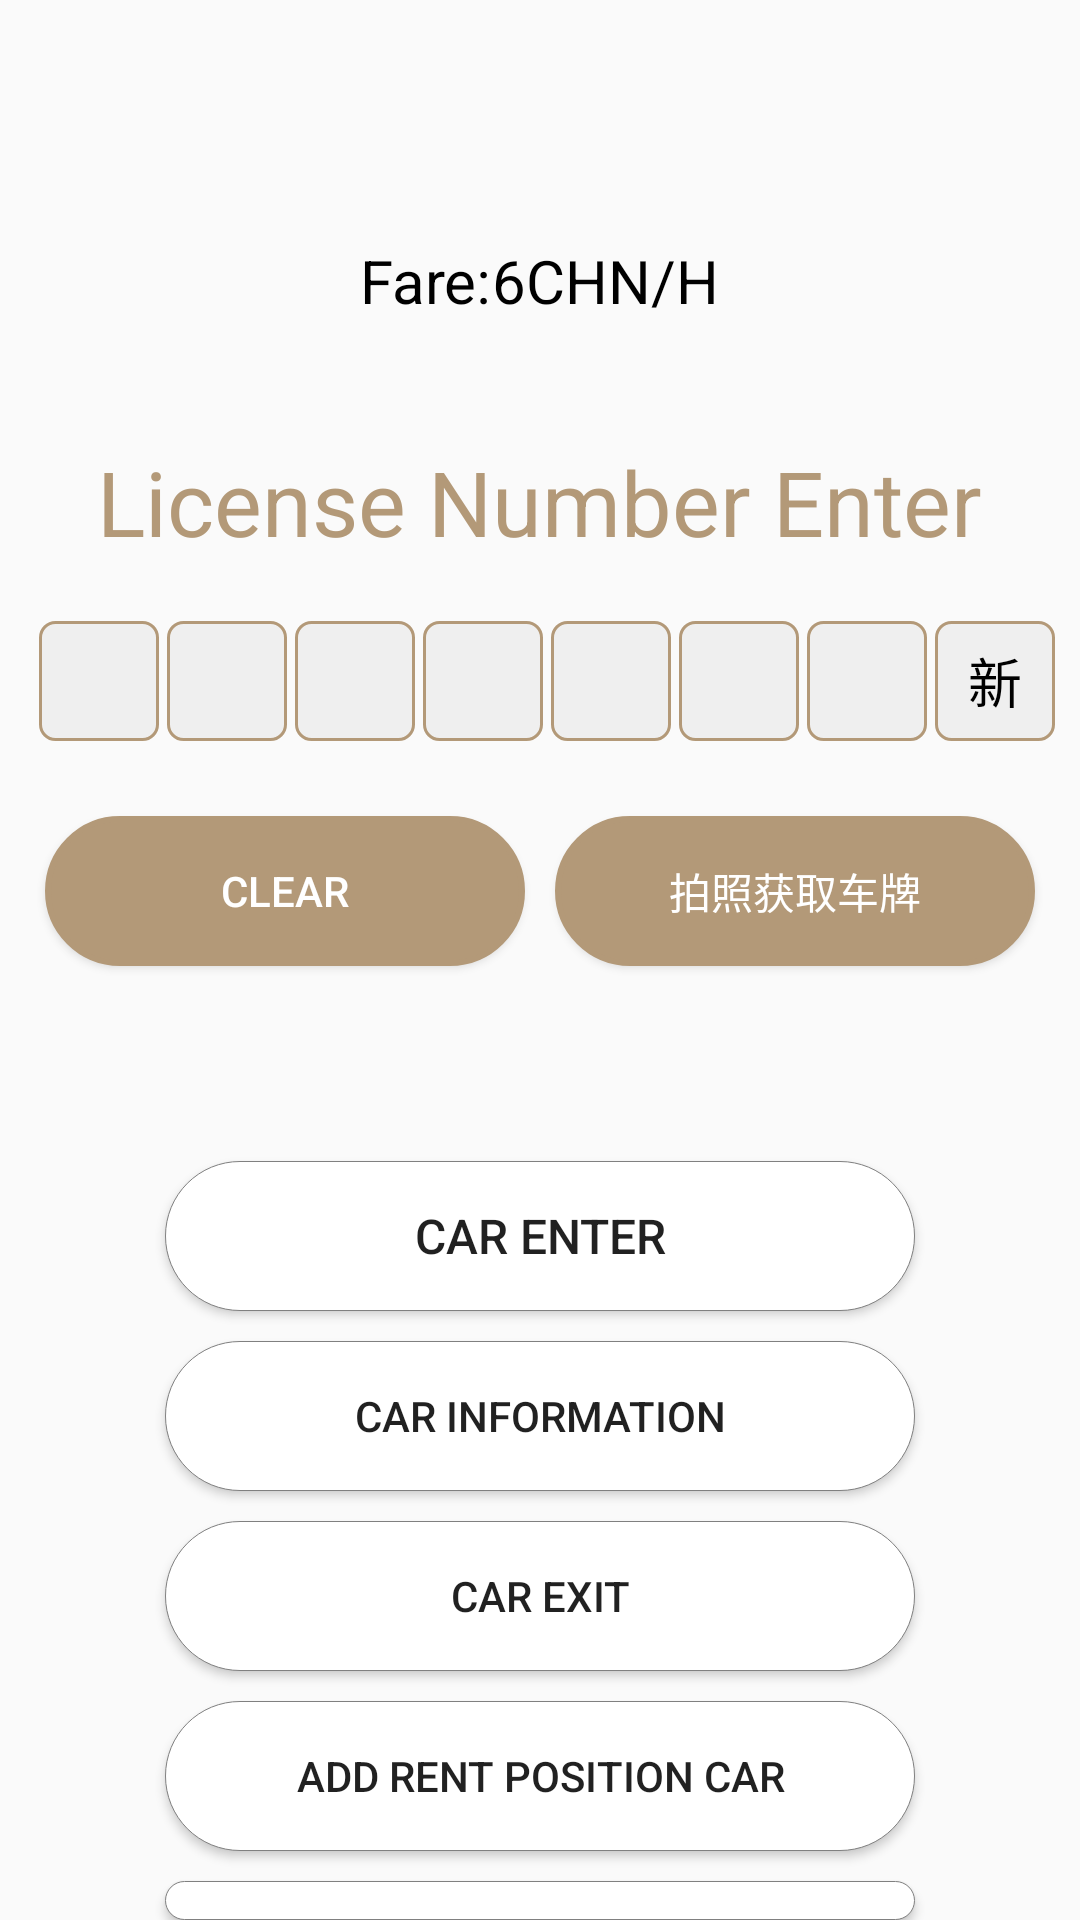

This screen was rendered from an Android layout file. Write that file and the resources it references.
<!-- AndroidManifest.xml: application theme Theme.Parking -->
<!-- res/layout/activity_user.xml -->
<?xml version="1.0" encoding="utf-8"?>
<RelativeLayout xmlns:android="http://schemas.android.com/apk/res/android"
    xmlns:tools="http://schemas.android.com/tools"
    android:layout_width="match_parent"
    android:layout_height="match_parent"
    android:fitsSystemWindows="true"
    tools:context=".Activity.UserActivity">


    <TextView
        android:id="@+id/user_title"
        android:layout_width="wrap_content"
        android:layout_height="wrap_content"
        android:layout_below="@id/day_cost"
        android:layout_centerHorizontal="true"
        android:layout_marginTop="20dp"
        android:text="@string/carID_enter"
        android:textColor="#B39978"
        android:textSize="30dp" />


    <LinearLayout
        android:id="@+id/rt_lt"
        android:layout_width="wrap_content"
        android:layout_height="wrap_content"
        android:layout_below="@+id/day_cost"
        android:layout_centerHorizontal="true"
        android:layout_marginTop="80dp"
        android:orientation="horizontal">

        <EditText
            android:id="@+id/car_number1"
            android:layout_width="40dp"
            android:layout_height="40dp"
            android:layout_centerHorizontal="true"
            android:layout_marginLeft="5dp"
            android:background="@drawable/editext_car_number"
            android:gravity="center"
            android:inputType="text"
            android:maxLength="1">

        </EditText>

        <EditText
            android:id="@+id/car_number2"
            android:layout_width="40dp"
            android:layout_height="40dp"
            android:layout_marginLeft="2.5dp"
            android:background="@drawable/editext_car_number"
            android:digits="abcdefghijklmnopqrstuvwxyzABCDEFGHIJKLMNOPQRSTUVWXYZ"
            android:gravity="center"
            android:inputType="text"
            android:maxLength="1">

        </EditText>

        <EditText
            android:id="@+id/car_number3"
            android:layout_width="40dp"
            android:layout_height="40dp"
            android:layout_marginLeft="2.5dp"
            android:background="@drawable/editext_car_number"
            android:digits="0123456789abcdefghijklmnopqrstuvwxyzABCDEFGHIJKLMNOPQRSTUVWXYZ"
            android:gravity="center"
            android:inputType="text"
            android:maxLength="1">

        </EditText>

        <EditText
            android:id="@+id/car_number4"
            android:layout_width="40dp"
            android:layout_height="40dp"
            android:layout_marginLeft="2.5dp"
            android:background="@drawable/editext_car_number"
            android:digits="0123456789abcdefghijklmnopqrstuvwxyzABCDEFGHIJKLMNOPQRSTUVWXYZ"
            android:gravity="center"
            android:inputType="text"
            android:maxLength="1">

        </EditText>

        <EditText
            android:id="@+id/car_number5"
            android:layout_width="40dp"
            android:layout_height="40dp"
            android:layout_marginLeft="2.5dp"
            android:background="@drawable/editext_car_number"
            android:digits="0123456789abcdefghijklmnopqrstuvwxyzABCDEFGHIJKLMNOPQRSTUVWXYZ"
            android:gravity="center"
            android:inputType="text"
            android:maxLength="1">

        </EditText>

        <EditText
            android:id="@+id/car_number6"
            android:layout_width="40dp"
            android:layout_height="40dp"
            android:layout_marginLeft="2.5dp"
            android:background="@drawable/editext_car_number"
            android:digits="0123456789abcdefghijklmnopqrstuvwxyzABCDEFGHIJKLMNOPQRSTUVWXYZ"
            android:gravity="center"
            android:inputType="text"
            android:maxLength="1">

        </EditText>

        <EditText
            android:id="@+id/car_number7"
            android:layout_width="40dp"
            android:layout_height="40dp"
            android:layout_marginLeft="2.5dp"
            android:background="@drawable/editext_car_number"
            android:digits="0123456789abcdefghijklmnopqrstuvwxyzABCDEFGHIJKLMNOPQRSTUVWXYZ"
            android:gravity="center"
            android:inputType="text"
            android:maxLength="1">

        </EditText>

        <EditText
            android:id="@+id/car_number8"
            android:layout_width="40dp"
            android:layout_height="40dp"
            android:layout_marginLeft="2.5dp"
            android:background="@drawable/editext_car_number"
            android:digits="0123456789abcdefghijklmnopqrstuvwxyzABCDEFGHIJKLMNOPQRSTUVWXYZ"
            android:gravity="center"
            android:hint="新"
            android:inputType="text"
            android:maxLength="1"
            android:textColorHint="#000000">

        </EditText>
    </LinearLayout>

    <LinearLayout
        android:id="@+id/photo_ly"
        android:layout_width="match_parent"
        android:layout_height="wrap_content"
        android:layout_below="@+id/rt_lt"
        android:layout_marginTop="10dp"
        android:gravity="center"
        android:orientation="horizontal"
        android:padding="10dp">

        <Button
            android:id="@+id/clear"
            android:layout_width="0dp"
            android:layout_height="50dp"
            android:layout_margin="5dp"
            android:layout_weight="1"
            android:background="@drawable/sign_button_up_background"
            android:text="@string/clear"
            android:textColor="@color/white" />

        <Button
            android:id="@+id/photo"
            android:layout_width="0dp"
            android:layout_height="50dp"
            android:layout_margin="5dp"
            android:layout_weight="1"
            android:background="@drawable/sign_button_up_background"
            android:text="拍照获取车牌"
            android:textColor="@color/white" />

    </LinearLayout>


    <LinearLayout
        android:id="@+id/day_cost"
        android:layout_width="wrap_content"
        android:layout_height="wrap_content"
        android:layout_centerHorizontal="true"
        android:layout_marginTop="60dp"

        android:orientation="horizontal"
        android:padding="20dp">

        <TextView
            android:id="@+id/title"
            android:layout_width="wrap_content"
            android:layout_height="match_parent"
            android:layout_gravity="center"
            android:text="@string/today_fare"
            android:textColor="@color/black"
            android:textSize="20sp" />

        <TextView
            android:id="@+id/cost"
            android:layout_width="wrap_content"
            android:layout_height="wrap_content"
            android:layout_gravity="center"
            android:gravity="center"
            android:text="6"
            android:textColor="@color/black"
            android:textSize="20sp" />

        <TextView
            android:id="@+id/danwei"
            android:layout_width="wrap_content"
            android:layout_height="wrap_content"
            android:layout_gravity="center"
            android:text="@string/per_hour"
            android:textColor="@color/black"
            android:textSize="20sp" />

    </LinearLayout>

    <Button
        android:id="@+id/number_summit"
        android:layout_width="250dp"
        android:layout_height="50dp"
        android:layout_below="@id/day_cost"
        android:layout_centerHorizontal="true"
        android:layout_marginLeft="65dp"
        android:layout_marginTop="260dp"
        android:background="@drawable/function_button_background"
        android:text="@string/car_enter"
        android:textSize="16dp" />

    <Button
        android:id="@+id/parking_information"
        android:layout_width="250dp"
        android:layout_height="50dp"
        android:layout_below="@id/number_summit"
        android:layout_centerHorizontal="true"
        android:layout_marginLeft="65dp"
        android:layout_marginTop="10dp"
        android:background="@drawable/function_button_background"
        android:text="@string/car_info" />

    <Button
        android:id="@+id/car_out"
        android:layout_width="250dp"
        android:layout_height="50dp"
        android:layout_below="@id/parking_information"
        android:layout_centerHorizontal="true"
        android:layout_marginLeft="65dp"
        android:layout_marginTop="10dp"
        android:background="@drawable/function_button_background"
        android:text="@string/car_exit" />

    <Button
        android:id="@+id/book"
        android:layout_width="250dp"
        android:layout_height="50dp"
        android:layout_below="@id/car_out"
        android:layout_centerHorizontal="true"
        android:layout_marginLeft="65dp"
        android:layout_marginTop="10dp"
        android:background="@drawable/function_button_background"
        android:text="@string/add_monthly_car" />

    <Button
        android:id="@+id/log_out"
        android:layout_width="250dp"
        android:layout_height="50dp"
        android:layout_below="@id/book"
        android:layout_centerHorizontal="true"
        android:layout_marginLeft="65dp"
        android:layout_marginTop="10dp"
        android:background="@drawable/function_button_background"
        android:text="@string/log_out" />

    <ProgressBar
        android:id="@+id/pb"
        style="@android:style/Widget.DeviceDefault.Light.ProgressBar.Large.Inverse"
        android:layout_width="wrap_content"
        android:layout_height="wrap_content"
        android:layout_centerInParent="true"
        android:visibility="invisible" />


</RelativeLayout>
<!-- resources referenced by this layout -->
<resources>
  <color name="black">#FF000000</color>
  <color name="white">#FFFFFFFF</color>
  <!-- drawable editext_car_number (drawable) -->
  <?xml version="1.0" encoding="utf-8"?>
  <layer-list
      xmlns:android="http://schemas.android.com/apk/res/android">
      <item>
          <shape
              xmlns:android="http://schemas.android.com/apk/res/android"
              android:shape="rectangle">
              <solid
                  android:color="#EFEFEF"/>
              <corners
                  android:radius="5dp"
                  />
              <stroke
                  android:width="1dp"
                  android:color="#B39978"/>
          </shape>
      </item>
  </layer-list>
  <!-- drawable sign_button_up_background (drawable) -->
  <?xml version="1.0" encoding="utf-8"?>
  <selector xmlns:android="http://schemas.android.com/apk/res/android">
      <item android:state_pressed="true" >
          <shape android:shape="rectangle" >
              <corners
                  android:bottomLeftRadius="25dp"
                  android:bottomRightRadius="25dp"
                  android:radius="8dp"
                  android:topLeftRadius="25dp"
                  android:topRightRadius="25dp" />
              <padding
                  android:bottom="10dp"
                  android:left="10dp"
                  android:right="10dp"
                  android:top="10dp" />
              <size android:width="100dp" />
              <solid android:color="#E6E6E6" />
              <stroke
                  android:width="2dp"
                  android:color="#B39978" />
          </shape>
      </item>
      <item android:state_pressed="false" >
          <shape android:shape="rectangle" >
              <corners
                  android:bottomLeftRadius="25dp"
                  android:bottomRightRadius="25dp"
                  android:radius="8dp"
                  android:topLeftRadius="25dp"
                  android:topRightRadius="25dp" />
              <padding
                  android:bottom="10dp"
                  android:left="10dp"
                  android:right="10dp"
                  android:top="10dp" />
              <size android:width="100dp" />
              <solid android:color="#B39978" />
              <stroke
                  android:width="2dp"
                  android:color="#B39978" />
          </shape>
      </item>
  </selector>
  <string name="add_monthly_car">Add Rent Position Car</string>
  <string name="carID_enter">License Number Enter</string>
  <string name="car_enter">Car Enter</string>
  <string name="car_exit">Car Exit</string>
  <string name="car_info">Car Information</string>
  <string name="clear">clear</string>
  <string name="log_out">Log Out</string>
  <string name="per_hour">CHN/H</string>
  <string name="today_fare">Fare:</string>
  <style name="Theme.Parking" parent="Theme.MaterialComponents.DayNight.NoActionBar.Bridge">
          
          <item name="colorPrimary">@color/purple_500</item>
          <item name="colorPrimaryVariant">@color/purple_700</item>
          <item name="colorOnPrimary">@color/white</item>
          
          <item name="colorSecondary">@color/teal_200</item>
          <item name="colorSecondaryVariant">@color/teal_700</item>
          <item name="colorOnSecondary">@color/black</item>
          
          <item name="android:statusBarColor" tools:targetApi="l">?attr/colorOnSecondary</item>
          
      </style>
  <color name="purple_500">#FF6200EE</color>
  <color name="purple_700">#FF3700B3</color>
  <color name="teal_200">#FF03DAC5</color>
  <color name="teal_700">#FF018786</color>
</resources>
